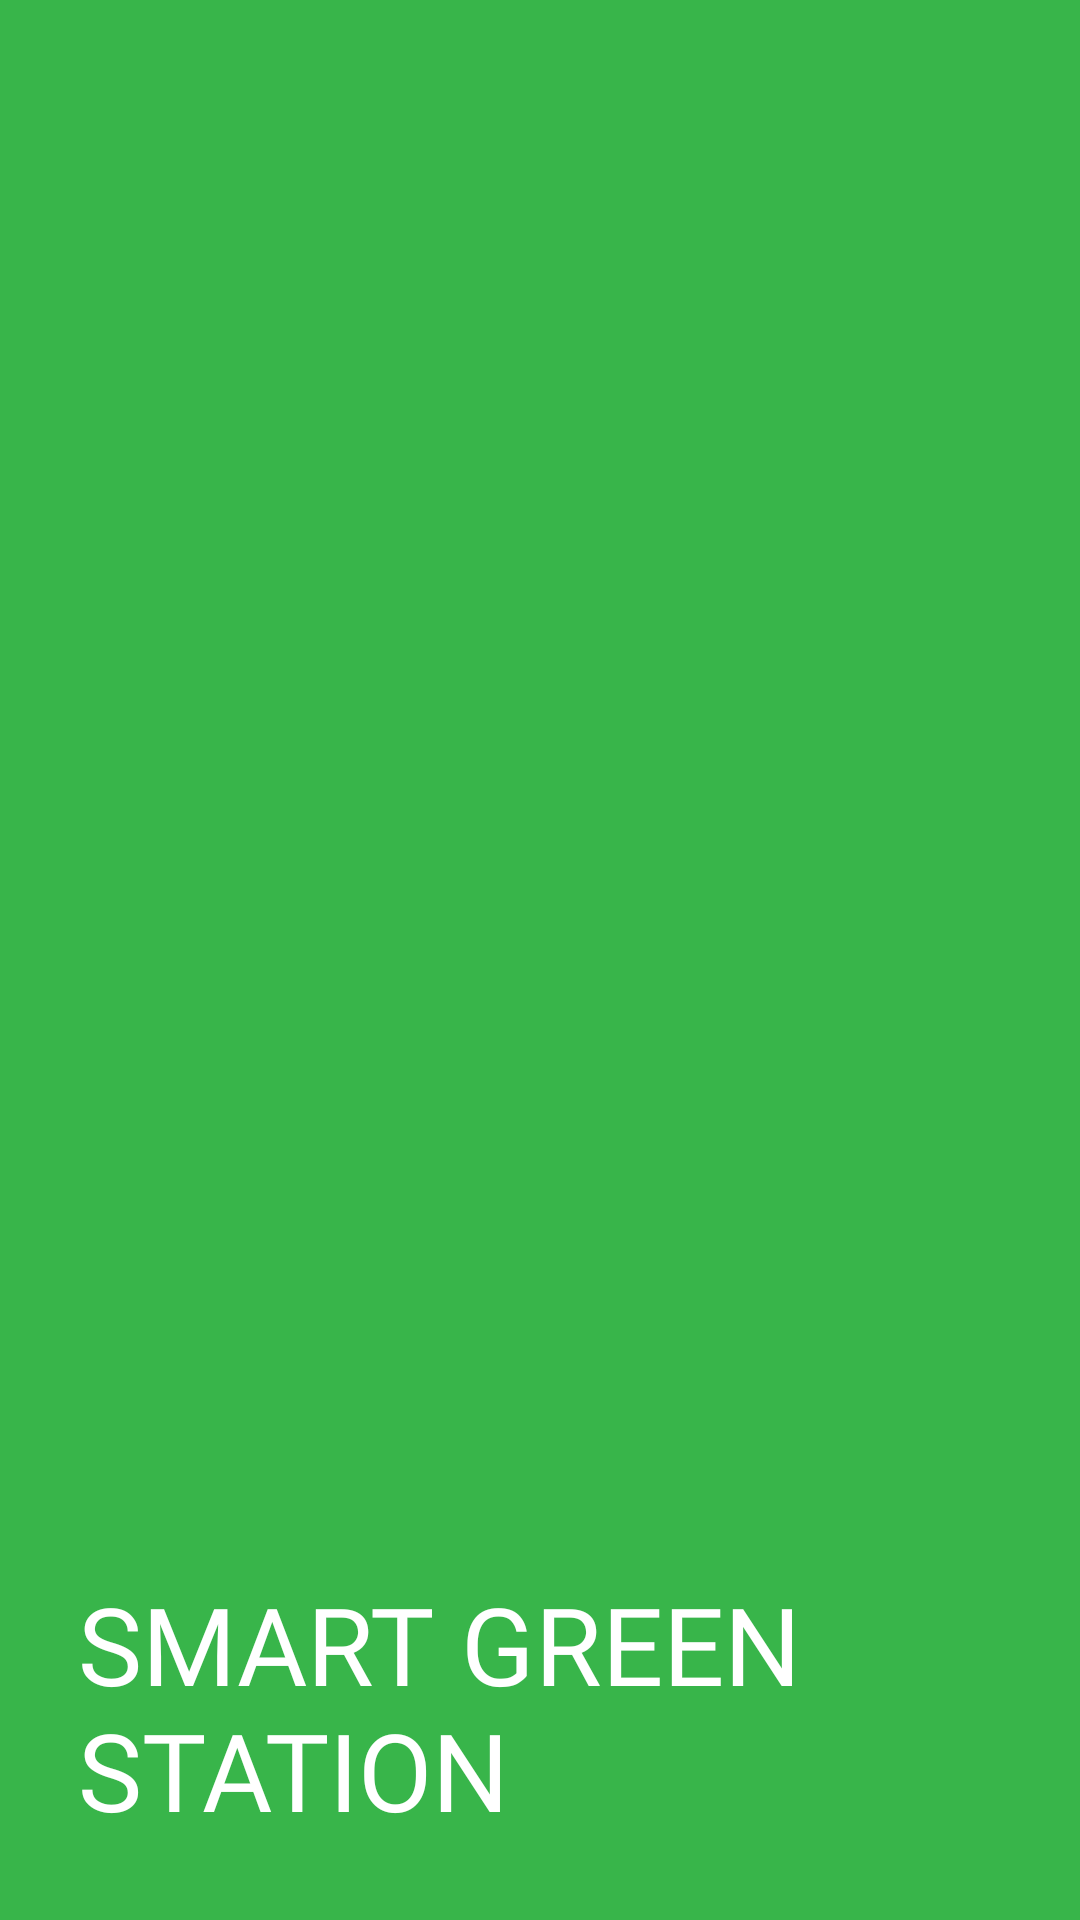

Reconstruct the res/layout file that produces this screen, plus the resources it refers to.
<!-- AndroidManifest.xml: application theme Theme.SGS_test_2.NoActionBar -->
<!-- res/layout/nav_header.xml -->
<?xml version="1.0" encoding="utf-8"?>
<LinearLayout xmlns:android="http://schemas.android.com/apk/res/android"
    android:layout_width="match_parent"
    android:layout_height="wrap_content"
    android:background="@color/sgs_green"
    android:gravity="bottom"
    android:orientation="vertical"
    android:padding="16dp"
    android:theme="@style/ThemeOverlay.AppCompat.Dark">

    <TextView
        android:layout_width="wrap_content"
        android:layout_height="wrap_content"
        android:fontFamily="@font/oswald_bold"
        android:padding="10dp"
        android:text="@string/smart_green_n_t_t_t_t_t_t_t_t_t_t_tstation"
        android:textAllCaps="true"
        android:textColor="@color/white"
        android:textSize="36sp" />


</LinearLayout>
<!-- resources referenced by this layout -->
<resources>
  <color name="sgs_green">#FF38B54A</color>
  <color name="white">#FFFFFFFF</color>
  <string name="smart_green_n_t_t_t_t_t_t_t_t_t_t_tstation" translatable="false">Smart Green Station</string>
  <style name="Theme.SGS_test_2.NoActionBar">
          <item name="windowActionBar">false</item>
          <item name="windowNoTitle">true</item>
      </style>
</resources>
